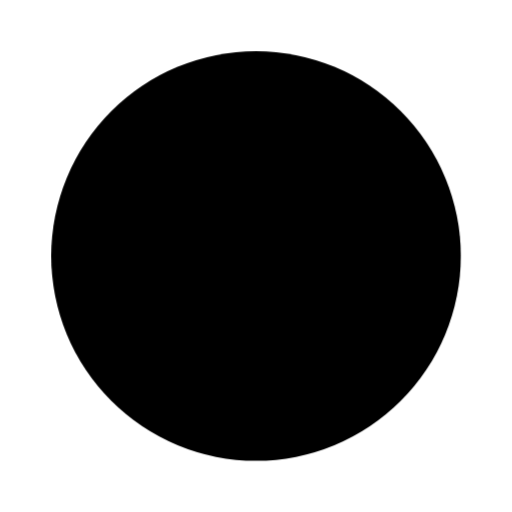
t = 0.00 s
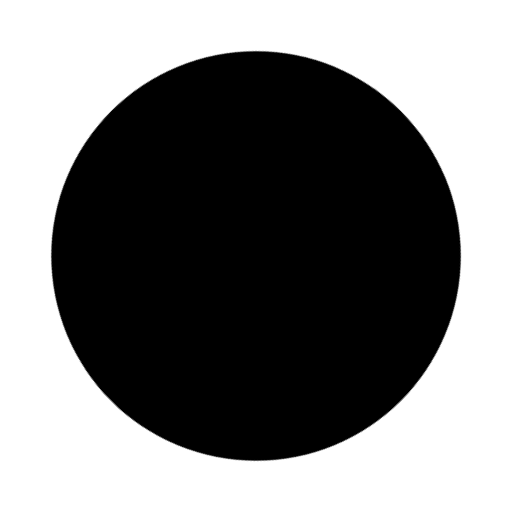
t = 0.25 s
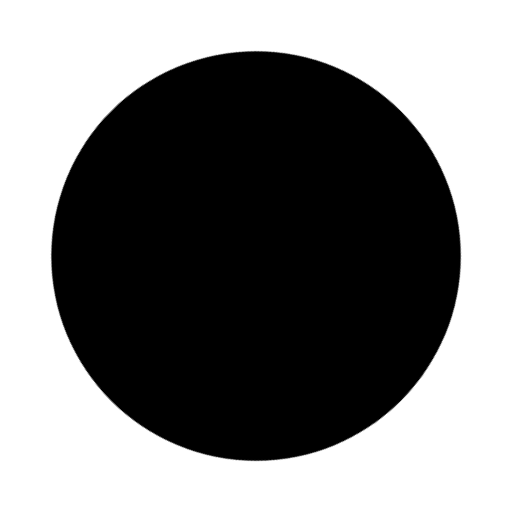
t = 0.75 s
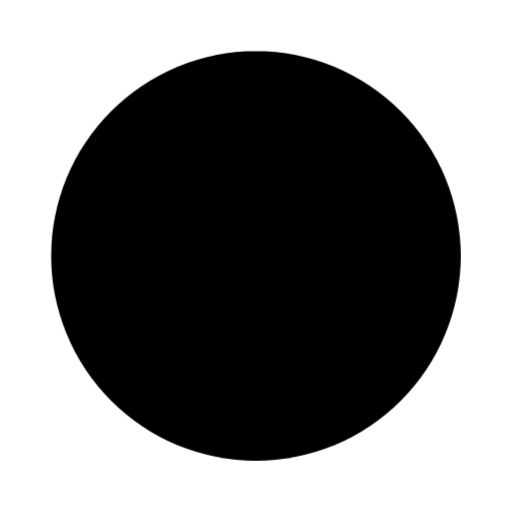
t = 1.00 s
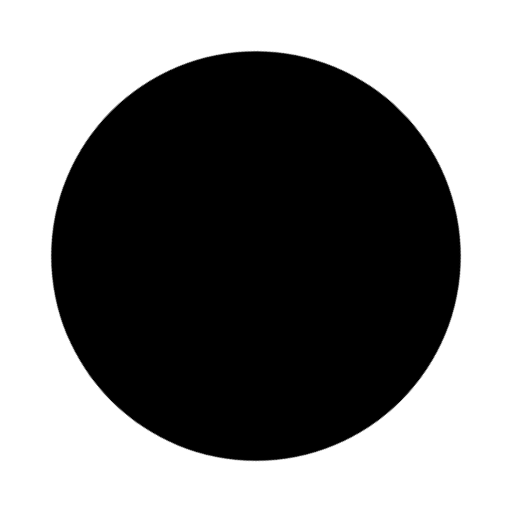
t = 1.25 s
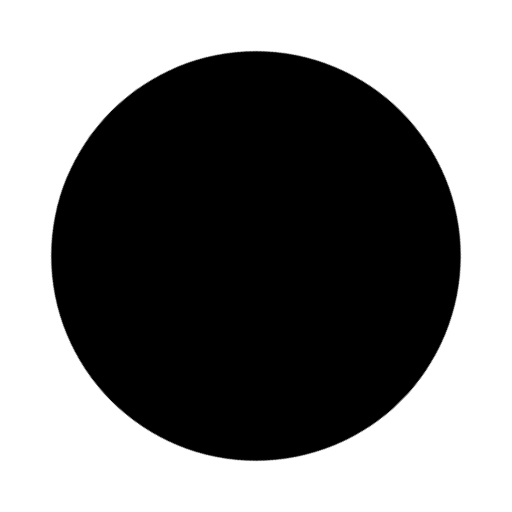
t = 1.75 s

The animated SVG that drew these frames (rendered in a browser with its animation timeline set to each time). Animation: 2 CSS @keyframes rules; one cycle of 2.00 s, repeats indefinitely.

<svg class="i i_stroke i__spinner" viewBox="0 0 50 50"><style>.spinner__cont{transform-origin:center;animation:rotate 2s linear infinite}.spinner__circle {stroke-linecap:round;animation:dash 1.5s ease-in-out infinite}@keyframes rotate{to{transform:rotate(360deg)}}@keyframes dash{0%{stroke-dasharray:1,150;stroke-dashoffset:0}50%{stroke-dasharray:90,150;stroke-dashoffset:-35}to{stroke-dasharray:90,150;stroke-dashoffset:-124}}</style><g class="spinner__cont"><circle class="spinner__circle" cx="25" cy="25" r="20" stroke-width="5"></circle></g></svg>
